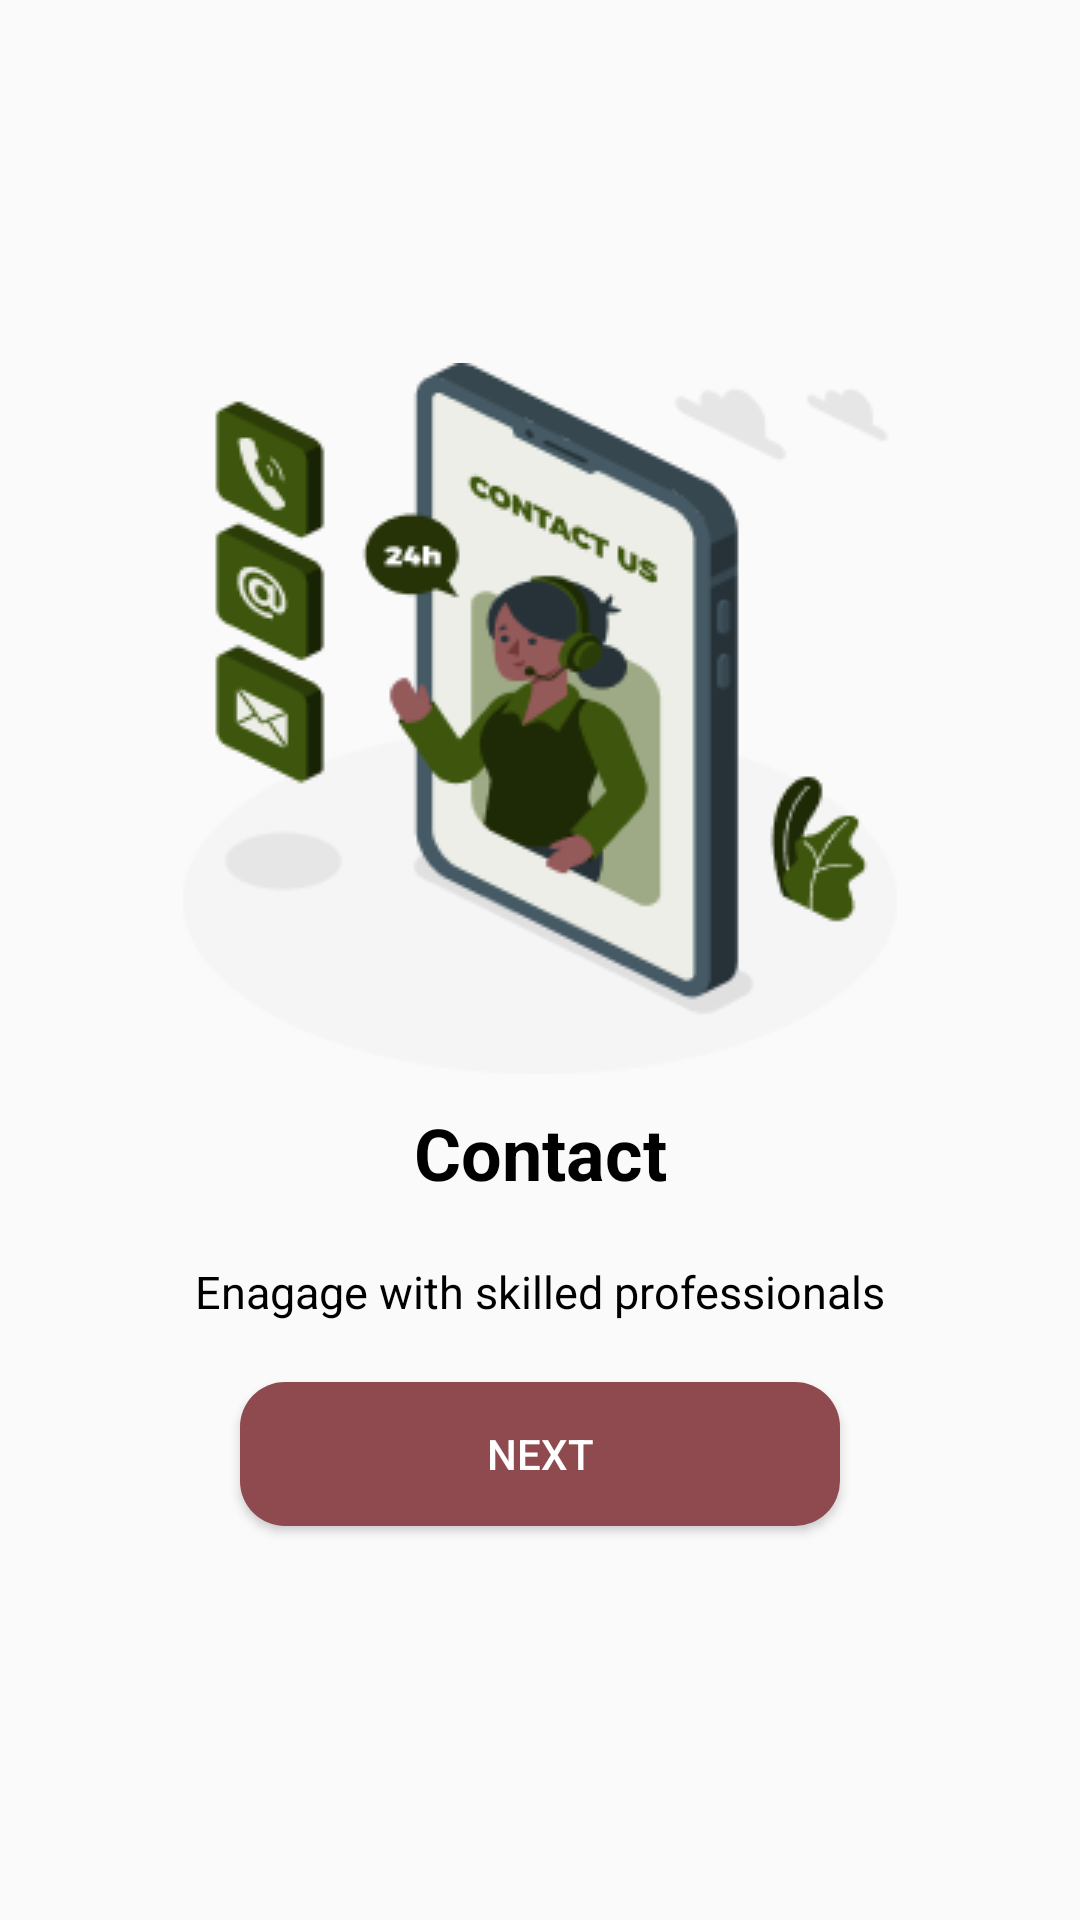

Write the Android layout XML for this screen, with the resource values it uses.
<!-- AndroidManifest.xml: application theme Theme.SmartChef -->
<!-- res/layout/activity_intro_page2.xml -->
<?xml version="1.0" encoding="utf-8"?>
<LinearLayout xmlns:android="http://schemas.android.com/apk/res/android"
    xmlns:app="http://schemas.android.com/apk/res-auto"
    xmlns:tools="http://schemas.android.com/tools"
    android:layout_width="match_parent"
    android:layout_height="match_parent"
    android:gravity="center"
    android:orientation="vertical"
    tools:context=".IntroPage2">

    <ImageView
        android:id="@+id/imageView4"
        android:layout_width="match_parent"
        android:layout_height="wrap_content"
        android:src="@drawable/page2" />

    <TextView
        android:id="@+id/textiew"
        android:layout_width="match_parent"
        android:layout_height="wrap_content"
        android:layout_margin="10dp"
        android:gravity="center"
        android:text="Contact"
        android:textColor="#000000"
        android:textSize="24sp"
        android:textStyle="bold" />

    <TextView
        android:id="@+id/textView"
        android:layout_width="match_parent"
        android:layout_height="wrap_content"
        android:layout_margin="10dp"
        android:gravity="center"
        android:text="Enagage with skilled professionals"
        android:textSize="15dp"
        android:textColor="#000000" />


    <Button
        android:id="@+id/introBtn2"
        android:layout_width="200dp"
        android:layout_height="wrap_content"
        android:layout_margin="10dp"
        android:background="@drawable/buttonintro"
        android:padding="10dp"
        android:text="Next"
        android:textColor="#ffffff" />
</LinearLayout>
<!-- resources referenced by this layout -->
<resources>
  <!-- drawable buttonintro (drawable) -->
  <?xml version="1.0" encoding="utf-8"?>
  
  <shape xmlns:android="http://schemas.android.com/apk/res/android"
      android:shape="rectangle">
      <gradient android:startColor="@color/strawberry_600"
          android:endColor="@color/strawberry_600"
          android:angle="270" />
      <corners android:radius="15dp" />
  </shape>
  <!-- drawable page2: png bitmap (drawable, 18179 bytes) -->
  <style name="Theme.SmartChef" parent="Base.Theme.SmartChef" />
  <color name="strawberry_600">#8f4a4f</color>
  <style name="Base.Theme.SmartChef" parent="Theme.AppCompat.Light.NoActionBar">
          
          
      </style>
</resources>
